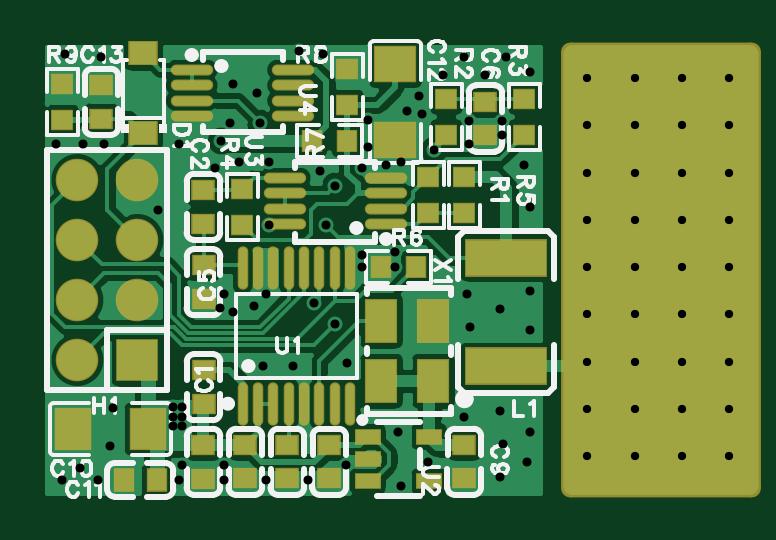
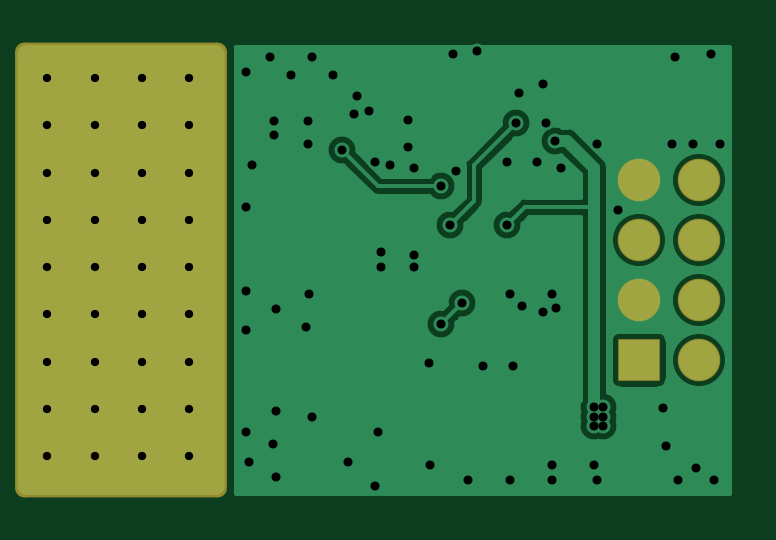
Circuit board: 7 layer files. Board 28.9 x 18.9 mm.
- drill: Drill_PTH_Through_Via.DRL (2196 bytes)
- bottom_copper: Gerber_BottomLayer.GBL (10010 bytes)
- paste: Gerber_BottomPasteMaskLayer.GBP (638 bytes)
- bottom_mask: Gerber_BottomSolderMaskLayer.GBS (870 bytes)
- top_copper: Gerber_TopLayer.GTL (28129 bytes)
- top_silk: Gerber_TopSilkscreenLayer.GTO (24680 bytes)
- top_mask: Gerber_TopSolderMaskLayer.GTS (3299 bytes)

=== drill: Drill_PTH_Through_Via.DRL ===
;TYPE=PLATED
;Layer: PTH_Through_Via
;EasyEDA Pro v1.9.26, 2022-12-23 16:44:12
;Gerber Generator version 0.3
M48
METRIC,LZ,000.000
;Hole size 1 = 0.351 METRIC
T01C0.351
;Hole size 2 = 0.381 METRIC
T02C0.381
%
G05
G90
T01
X024765Y-017907
X026765Y-017907
X028765Y-017907
X030765Y-017907
X024765Y-015907
X026765Y-015907
X028765Y-015907
X030765Y-015907
X024765Y-013907
X026765Y-013907
X028765Y-013907
X030765Y-013907
X024765Y-011907
X026765Y-011907
X028765Y-011907
X030765Y-011907
X024765Y-009907
X026765Y-009907
X028765Y-009907
X030765Y-009907
X024765Y-007907
X026765Y-007907
X028765Y-007907
X030765Y-007907
X024765Y-005907
X026765Y-005907
X028765Y-005907
X030765Y-005907
X024765Y-003907
X026765Y-003907
X028765Y-003907
X030765Y-003907
X024765Y-001907
X026765Y-001907
X028765Y-001907
X030765Y-001907
T02
X014097Y-006477
X018288Y-004953
X013716Y-008128
X010922Y-003810
X014097Y-012319
X013208Y-011430
X007239Y-016235
X007239Y-016637
X007239Y-015833
X007620Y-015833
X007620Y-016235
X007620Y-016637
X009271Y-004572
X011303Y-008128
X002667Y-000889
X004191Y-001016
X009779Y-002159
X010795Y-002540
X012573Y-000762
X013589Y-000889
X018669Y-001778
X020447Y-001778
X022352Y-001651
X021336Y-001016
X019558Y-001016
X022098Y-005588
X022352Y-007366
X019812Y-012446
X019685Y-011049
X021082Y-011684
X022352Y-010922
X022352Y-012573
X019558Y-016256
X021082Y-016002
X022352Y-016891
X021209Y-017399
X021082Y-018796
X022225Y-018161
X016762Y-016885
X016891Y-019177
X018034Y-018161
X004064Y-018923
X002540Y-018923
X003302Y-018415
X004572Y-017499
X004699Y-015875
X006604Y-007493
X009017Y-005715
X010033Y-005461
X011303Y-005461
X013462Y-005842
X002286Y-004699
X003429Y-004699
X004318Y-004699
X007493Y-004699
X009652Y-003810
X011049Y-014097
X012319Y-014097
X014605Y-013970
X007494Y-018920
X009398Y-018923
X011176Y-018923
X012954Y-018923
X014545Y-018275
X007620Y-018288
X009398Y-018288
X015240Y-009906
X016637Y-009271
X016637Y-009906
X015240Y-009398
X011176Y-011049
X010668Y-011557
X009779Y-011811
X009398Y-011049
X009219Y-011637
X017145Y-003302
X017653Y-002667
X017780Y-003429
X015494Y-003683
X015494Y-004826
X015240Y-005715
X016256Y-005588
X016891Y-005461
X019732Y-003736
X021151Y-003743
X019732Y-004707
X021151Y-004307
M30
=== bottom_copper: Gerber_BottomLayer.GBL (10010 bytes, source omitted) ===
=== paste: Gerber_BottomPasteMaskLayer.GBP ===
G04 Layer: BottomPasteMaskLayer*
G04 EasyEDA Pro v1.9.26, 2022-12-23 16:44:12*
G04 Gerber Generator version 0.3*
G04 Scale: 100 percent, Rotated: No, Reflected: No*
G04 Dimensions in millimeters*
G04 Leading zeros omitted, absolute positions, 3 integers and 3 decimals*
%FSLAX33Y33*%
%MOMM*%
%AMRoundRect*1,1,$1,$2,$3*1,1,$1,$4,$5*1,1,$1,0-$2,0-$3*1,1,$1,0-$4,0-$5*20,1,$1,$2,$3,$4,$5,0*20,1,$1,$4,$5,0-$2,0-$3,0*20,1,$1,0-$2,0-$3,0-$4,0-$5,0*20,1,$1,0-$4,0-$5,$2,$3,0*4,1,4,$2,$3,$4,$5,0-$2,0-$3,0-$4,0-$5,$2,$3,0*%
%ADD10RoundRect,0.762X-4.0005X9.144X4.0005X9.144*%
G75*


G04 Pad Start*
G54D10*
G01X27623Y-10033D03*
G04 Pad End*

M02*

=== bottom_mask: Gerber_BottomSolderMaskLayer.GBS ===
G04 Layer: BottomSolderMaskLayer*
G04 EasyEDA Pro v1.9.26, 2022-12-23 16:44:12*
G04 Gerber Generator version 0.3*
G04 Scale: 100 percent, Rotated: No, Reflected: No*
G04 Dimensions in millimeters*
G04 Leading zeros omitted, absolute positions, 3 integers and 3 decimals*
%FSLAX33Y33*%
%MOMM*%
%AMRoundRect*1,1,$1,$2,$3*1,1,$1,$4,$5*1,1,$1,0-$2,0-$3*1,1,$1,0-$4,0-$5*20,1,$1,$2,$3,$4,$5,0*20,1,$1,$4,$5,0-$2,0-$3,0*20,1,$1,0-$2,0-$3,0-$4,0-$5,0*20,1,$1,0-$4,0-$5,$2,$3,0*4,1,4,$2,$3,$4,$5,0-$2,0-$3,0-$4,0-$5,$2,$3,0*%
%ADD10RoundRect,0.77967X-4.093265X9.236765X4.093265X9.236765*%
%ADD11R,1.801597X1.801597*%
%ADD12C,1.801597*%
G75*


G04 Pad Start*
G54D10*
G01X27623Y-10033D03*
G54D11*
G01X5715Y-13843D03*
G54D12*
G01X3175Y-13843D03*
G01X5715Y-11303D03*
G01X3175Y-11303D03*
G01X5715Y-8763D03*
G01X3175Y-8763D03*
G01X5715Y-6223D03*
G01X3175Y-6223D03*
G04 Pad End*

M02*

=== top_copper: Gerber_TopLayer.GTL (28129 bytes, source omitted) ===
=== top_silk: Gerber_TopSilkscreenLayer.GTO (24680 bytes, source omitted) ===
=== top_mask: Gerber_TopSolderMaskLayer.GTS ===
G04 Layer: TopSolderMaskLayer*
G04 EasyEDA Pro v1.9.26, 2022-12-23 16:44:12*
G04 Gerber Generator version 0.3*
G04 Scale: 100 percent, Rotated: No, Reflected: No*
G04 Dimensions in millimeters*
G04 Leading zeros omitted, absolute positions, 3 integers and 3 decimals*
%FSLAX33Y33*%
%MOMM*%
%AMRoundRect*1,1,$1,$2,$3*1,1,$1,$4,$5*1,1,$1,0-$2,0-$3*1,1,$1,0-$4,0-$5*20,1,$1,$2,$3,$4,$5,0*20,1,$1,$4,$5,0-$2,0-$3,0*20,1,$1,0-$2,0-$3,0-$4,0-$5,0*20,1,$1,0-$4,0-$5,$2,$3,0*4,1,4,$2,$3,$4,$5,0-$2,0-$3,0-$4,0-$5,$2,$3,0*%
%ADD10RoundRect,0.780757X-3.838722X9.236222X3.838722X9.236222*%
%ADD11R,3.501593X1.601597*%
%ADD12R,0.901598X1.001598*%
%ADD13O,0.444602X1.833093*%
%ADD14R,1.001598X0.901598*%
%ADD15R,0.908075X0.965606*%
%ADD16R,1.401597X1.901596*%
%ADD17R,1.401597X1.901596*%
%ADD18R,1.101598X0.701599*%
%ADD19R,0.908075X0.965606*%
%ADD20R,0.965606X0.908075*%
%ADD21R,1.001598X0.901598*%
%ADD22R,0.965606X0.908075*%
%ADD23R,1.25161X1.051611*%
%ADD24R,1.801597X1.801597*%
%ADD25C,1.801597*%
%ADD26R,1.829587X1.586611*%
%ADD27R,1.586611X1.829587*%
%ADD28O,1.793596X0.465607*%
G75*


G04 Pad Start*
G54D10*
G01X27877Y-10033D03*
G54D11*
G01X21336Y-9506D03*
G01X21336Y-14116D03*
G54D12*
G01X6542Y-18923D03*
G01X5142Y-18923D03*
G54D13*
G01X10171Y-15693D03*
G01X10821Y-15693D03*
G01X11471Y-15693D03*
G01X12121Y-15693D03*
G01X12771Y-15693D03*
G01X13421Y-15693D03*
G01X14071Y-15693D03*
G01X14721Y-15693D03*
G01X10171Y-9961D03*
G01X10821Y-9961D03*
G01X11471Y-9961D03*
G01X12121Y-9961D03*
G01X12771Y-9961D03*
G01X13421Y-9961D03*
G01X14071Y-9961D03*
G01X14721Y-9961D03*
G54D14*
G01X8514Y-14286D03*
G01X8514Y-15686D03*
G01X10290Y-17445D03*
G01X10290Y-18846D03*
G01X12065Y-17445D03*
G01X12065Y-18846D03*
G01X8514Y-9841D03*
G01X8514Y-11241D03*
G54D15*
G01X17517Y-9906D03*
G01X16011Y-9906D03*
G54D16*
G01X16045Y-14732D03*
G54D17*
G01X16045Y-12192D03*
G54D16*
G01X18245Y-12192D03*
G01X18245Y-14732D03*
G54D18*
G01X18062Y-17085D03*
G01X18062Y-18985D03*
G01X15462Y-18985D03*
G01X15462Y-18035D03*
G01X15462Y-17085D03*
G54D14*
G01X19556Y-17445D03*
G01X19556Y-18846D03*
G01X13841Y-17445D03*
G01X13841Y-18846D03*
G54D19*
G01X13090Y-4572D03*
G01X14596Y-4572D03*
G54D20*
G01X14605Y-3048D03*
G01X14605Y-1541D03*
G54D21*
G01X8509Y-8066D03*
G01X8509Y-6666D03*
G54D22*
G01X10160Y-6613D03*
G01X10160Y-8119D03*
G01X18796Y-2803D03*
G01X18796Y-4309D03*
G54D20*
G01X22098Y-4309D03*
G01X22098Y-2803D03*
G01X18034Y-7611D03*
G01X18034Y-6105D03*
G54D22*
G01X19558Y-6105D03*
G01X19558Y-7611D03*
G54D23*
G01X5969Y-848D03*
G01X5969Y-4232D03*
G54D20*
G01X2540Y-3674D03*
G01X2540Y-2168D03*
G54D21*
G01X4191Y-3621D03*
G01X4191Y-2221D03*
G54D24*
G01X5715Y-13843D03*
G54D25*
G01X3175Y-13843D03*
G01X5715Y-11303D03*
G01X3175Y-11303D03*
G01X5715Y-8763D03*
G01X3175Y-8763D03*
G01X5715Y-6223D03*
G01X3175Y-6223D03*
G54D21*
G01X8509Y-18861D03*
G01X8509Y-17461D03*
G54D26*
G01X16637Y-1328D03*
G01X16637Y-4514D03*
G54D27*
G01X6165Y-16764D03*
G01X2979Y-16764D03*
G54D28*
G01X16243Y-8087D03*
G01X16243Y-7437D03*
G01X16243Y-6787D03*
G01X16243Y-6137D03*
G01X11951Y-8087D03*
G01X11951Y-7437D03*
G01X11951Y-6787D03*
G01X11951Y-6137D03*
G01X8014Y-1565D03*
G01X8014Y-2215D03*
G01X8014Y-2865D03*
G01X8014Y-3515D03*
G01X12306Y-1565D03*
G01X12306Y-2215D03*
G01X12306Y-2865D03*
G01X12306Y-3515D03*
G54D14*
G01X20447Y-2912D03*
G01X20447Y-4312D03*
G04 Pad End*

M02*

